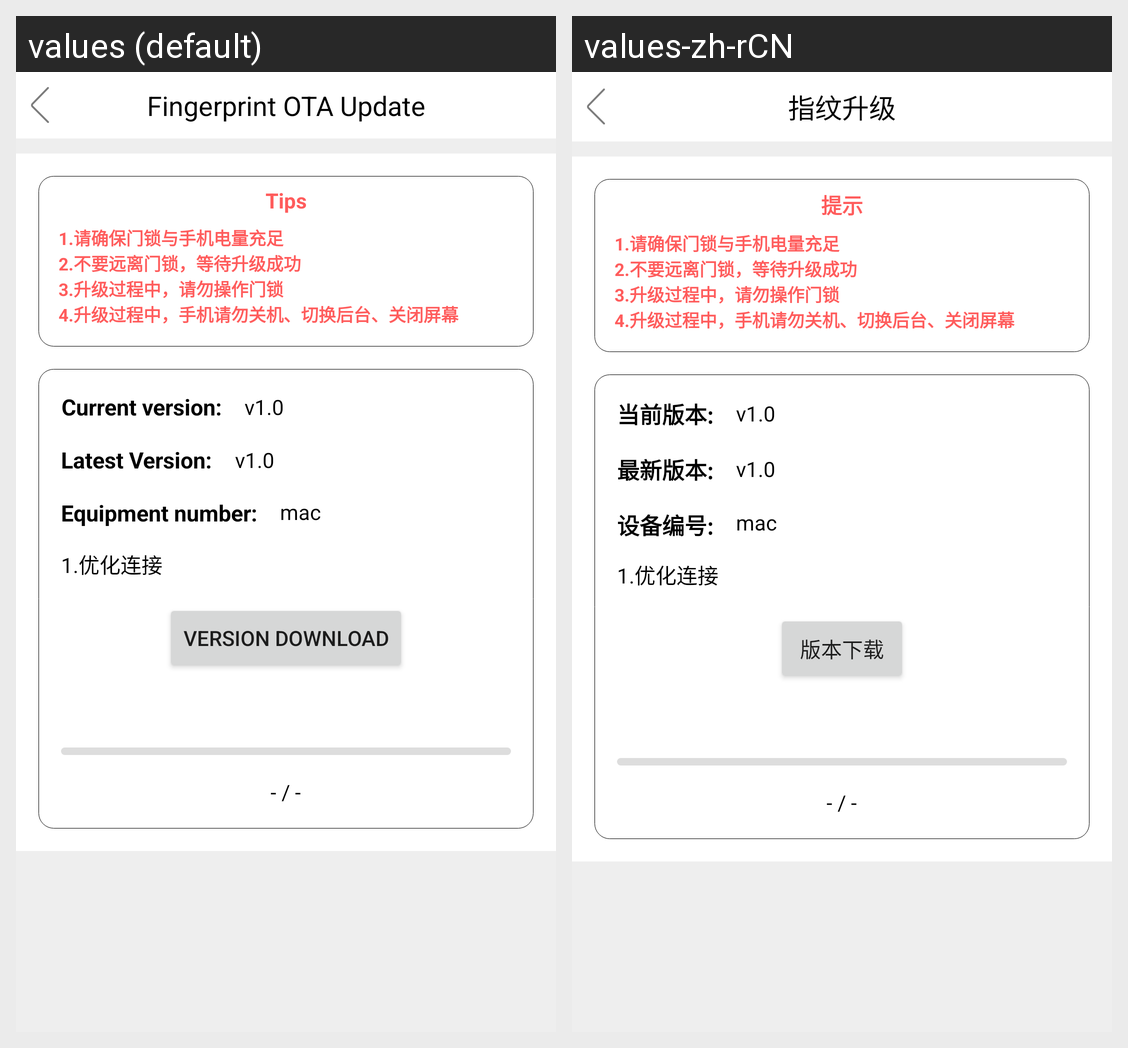

For this localized Android screen grid, give each drawn string resource with its value in every locale shown.
Android screen res/layout/ota_update_fp.xml rendered under 2 locales, left to right: values (default), values-zh-rCN. Device: Nexus 5 (rendered at 1080×1920; each locale shown at half size, 540×960, under a caption strip naming it); theme AppTheme.
Strings drawn on this screen, with the default value and each locale's value (text and hints the layout hard-codes, and strings that could not be matched under every locale, appear in the picture but are not listed):

fingerprint_ota_update
  values: Fingerprint OTA Update
  values-zh-rCN: 指纹升级

tips
  values: Tips
  values-zh-rCN: 提示

ota_tips
  values: 1.请确保门锁与手机电量充足
      2.不要远离门锁，等待升级成功
      3.升级过程中，请勿操作门锁
      4.升级过程中，手机请勿关机、切换后台、关闭屏幕
  values-zh-rCN: 1.请确保门锁与手机电量充足
      2.不要远离门锁，等待升级成功
      3.升级过程中，请勿操作门锁
      4.升级过程中，手机请勿关机、切换后台、关闭屏幕

current_version
  values: Current version:
  values-zh-rCN: 当前版本:

latest_version
  values: Latest Version:
  values-zh-rCN: 最新版本:

device_nodeid
  values: Equipment number:
  values-zh-rCN: 设备编号:

download_version
  values: Version download
  values-zh-rCN: 版本下载
